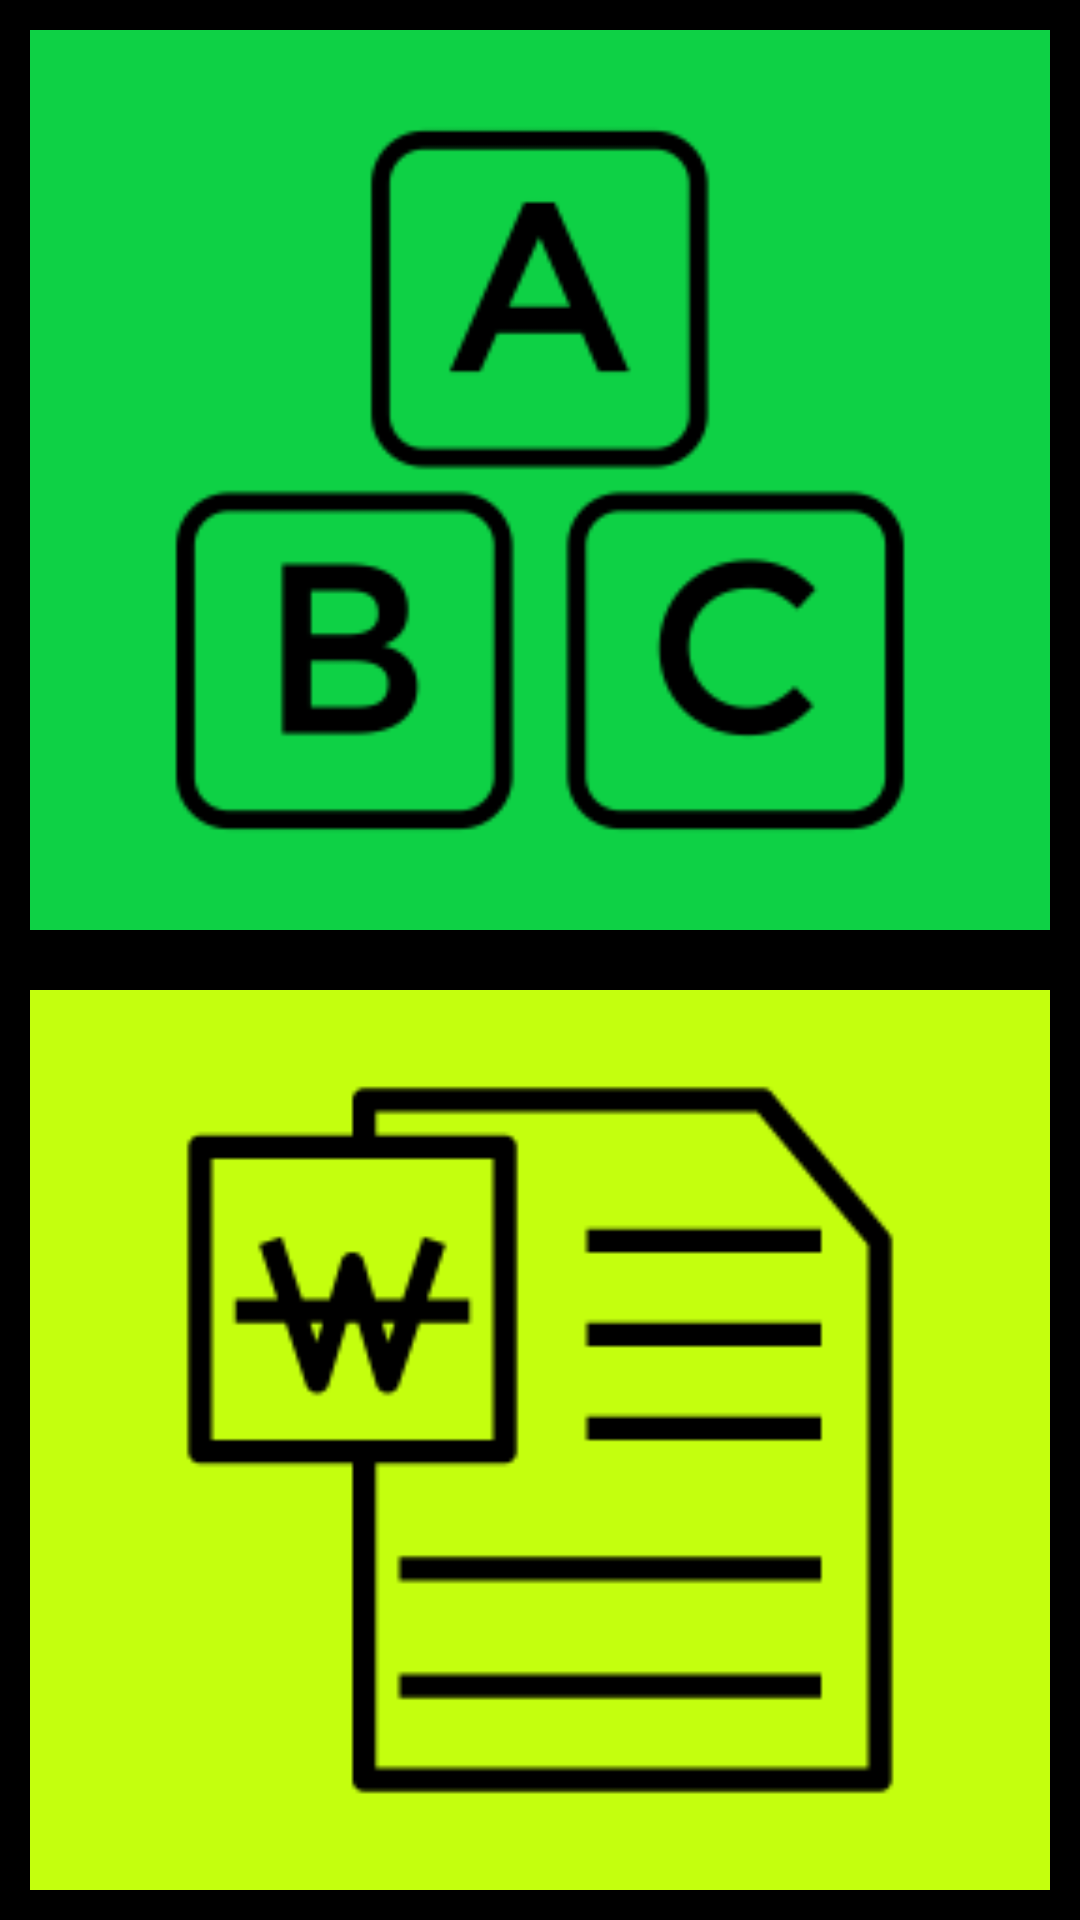

This screen was rendered from an Android layout file. Write that file and the resources it references.
<!-- AndroidManifest.xml: application theme AppTheme.ObjectDetection -->
<!-- res/layout/activity_dumbb.xml -->
<?xml version="1.0" encoding="utf-8"?>
<LinearLayout xmlns:android="http://schemas.android.com/apk/res/android"
    xmlns:app="http://schemas.android.com/apk/res-auto"
    xmlns:tools="http://schemas.android.com/tools"
    android:layout_width="fill_parent"
    android:layout_height="fill_parent"
    android:orientation="vertical" >

    <LinearLayout
        style="@style/loginType"
        android:background="#000000" >
        <androidx.constraintlayout.widget.ConstraintLayout
            android:layout_width="match_parent"
            android:layout_height="match_parent"
            android:padding="10dp">

            <androidx.appcompat.widget.AppCompatImageButton
                android:id="@+id/appCompatImageButton"
                android:layout_width="match_parent"
                android:layout_height="match_parent"
                android:background="#0ed145"
                app:layout_constraintBottom_toBottomOf="parent"
                app:layout_constraintEnd_toEndOf="parent"
                app:layout_constraintStart_toStartOf="parent"
                app:layout_constraintTop_toTopOf="parent" />

            <ImageView
                android:id="@+id/imageView"
                android:layout_width="250dp"
                android:layout_height="250dp"
                android:layout_gravity="center"
                android:background="#0ed145"
                android:src="@drawable/apha"
                app:layout_constraintBottom_toBottomOf="@+id/appCompatImageButton"
                app:layout_constraintEnd_toEndOf="@+id/appCompatImageButton"
                app:layout_constraintStart_toStartOf="@+id/appCompatImageButton"
                app:layout_constraintTop_toTopOf="@+id/appCompatImageButton"
                tools:ignore="MissingConstraints"
                android:clickable="true"
                android:focusable="true"
                android:onClick="gta"/>
        </androidx.constraintlayout.widget.ConstraintLayout>


    </LinearLayout>

    <LinearLayout
        style="@style/loginType"
        android:background="#000000" >

        <androidx.constraintlayout.widget.ConstraintLayout
            android:layout_width="match_parent"
            android:layout_height="match_parent"
            android:padding="10dp">

            <androidx.appcompat.widget.AppCompatImageButton
                android:id="@+id/appCompatImageButton2"
                android:layout_width="match_parent"
                android:layout_height="match_parent"
                android:background="#c4ff0e"
                app:layout_constraintBottom_toBottomOf="parent"
                app:layout_constraintEnd_toEndOf="parent"
                app:layout_constraintStart_toStartOf="parent"
                app:layout_constraintTop_toTopOf="parent" />

            <ImageView
                android:id="@+id/imageView1"
                android:layout_width="250dp"
                android:layout_height="250dp"
                android:layout_gravity="center"
                android:background="#c4ff0e"
                android:src="@drawable/word"
                app:layout_constraintBottom_toBottomOf="@+id/appCompatImageButton2"
                app:layout_constraintEnd_toEndOf="@+id/appCompatImageButton2"
                app:layout_constraintStart_toStartOf="@+id/appCompatImageButton2"
                app:layout_constraintTop_toTopOf="@+id/appCompatImageButton2"
                tools:ignore="MissingConstraints"
                android:clickable="true"
                android:focusable="true"
                android:onClick="gta1"/>
        </androidx.constraintlayout.widget.ConstraintLayout>
    </LinearLayout>

</LinearLayout>
<!-- resources referenced by this layout -->
<resources>
  <!-- drawable apha: png bitmap (drawable, 4840 bytes) -->
  <!-- drawable word: png bitmap (drawable, 2500 bytes) -->
  <style name="loginType">
          <item name="android:layout_width">match_parent</item>
          <item name="android:layout_height">match_parent</item>
          <item name="android:layout_weight">0.5</item>
          <item name="android:orientation">vertical</item>
      </style>
  <style name="AppTheme.ObjectDetection" parent="Theme.AppCompat.Light.NoActionBar">
          
          <item name="colorPrimary">@color/accent_white</item>
          <item name="colorPrimaryDark">@color/black</item>
          <item name="colorAccent">@color/black</item>
      </style>
  <color name="accent_white">#ffffff</color>
  <color name="black">#212121</color>
</resources>
